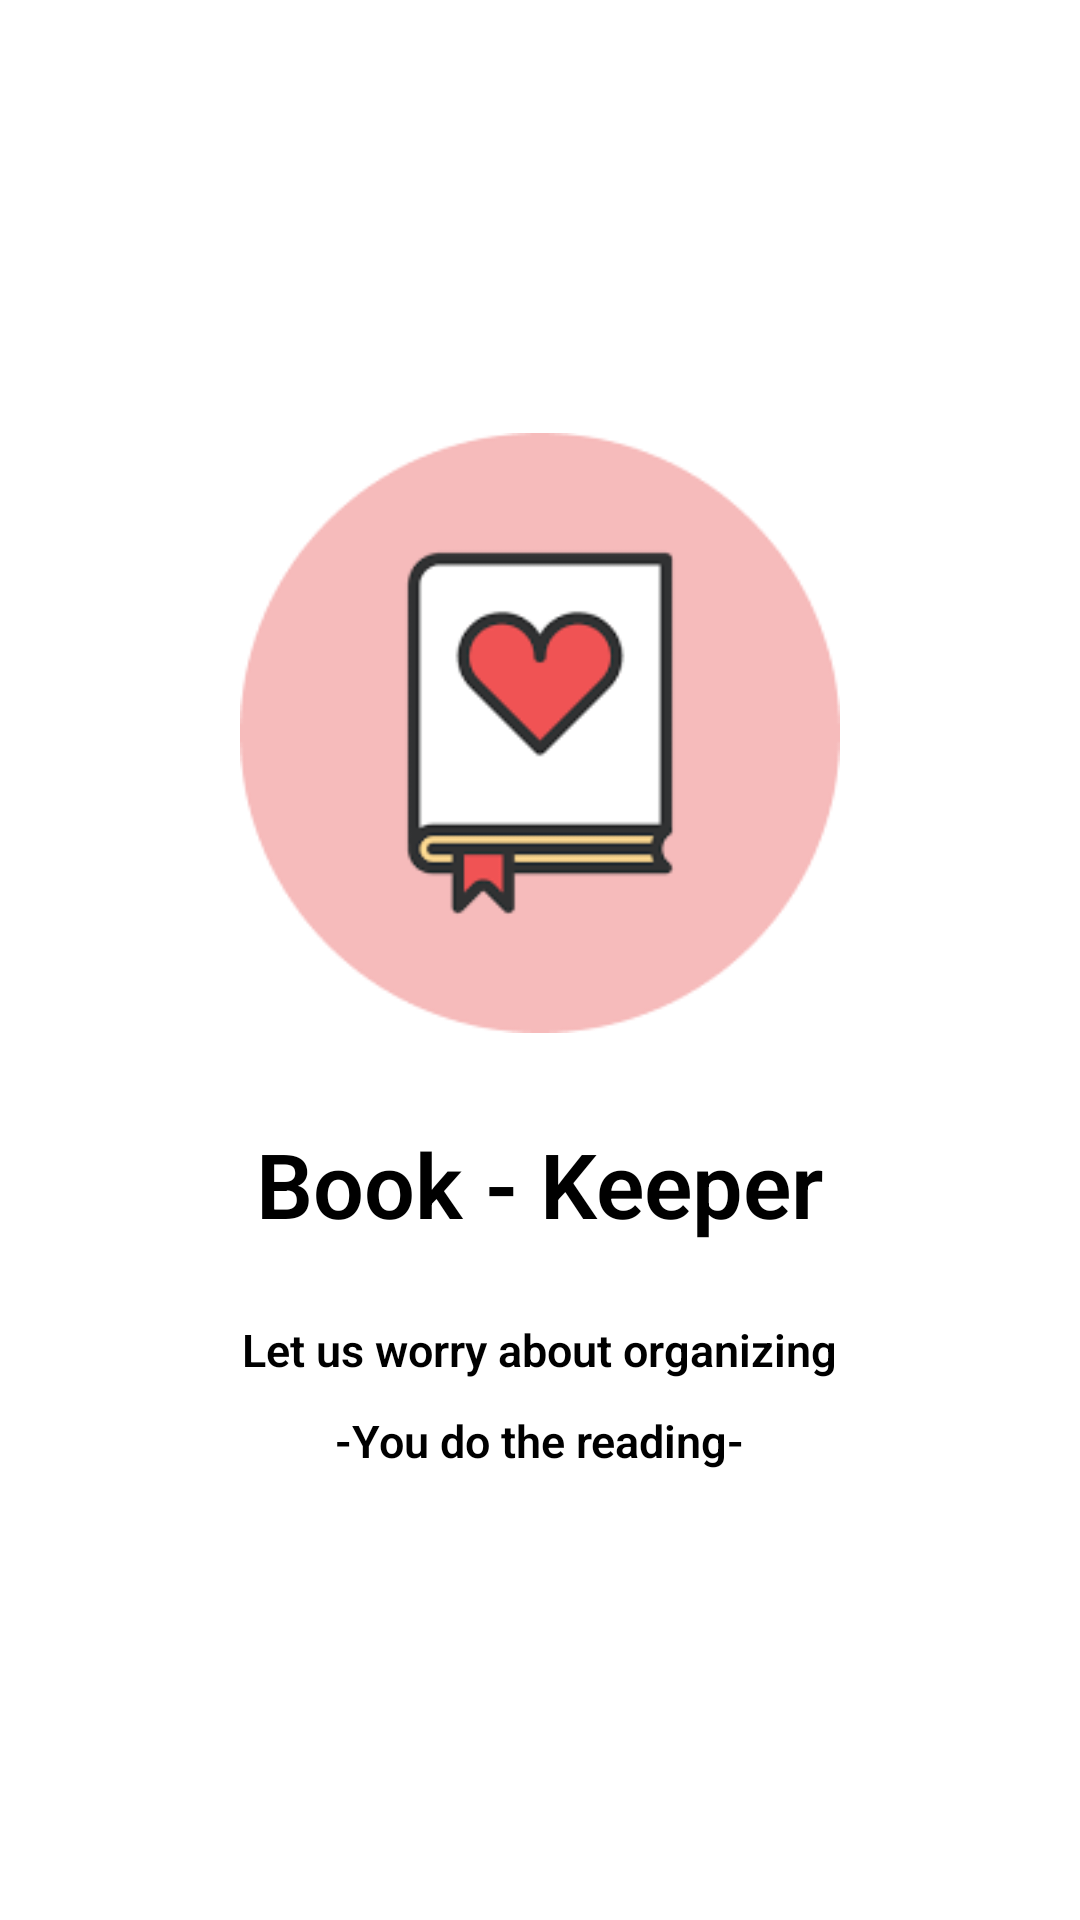

Here is an Android app screen rendered from its layout file. Give the layout XML and the strings, colors and styles it references.
<!-- AndroidManifest.xml: activity theme Theme.Book_keeper -->
<!-- res/layout/activity_splash.xml -->
<?xml version="1.0" encoding="utf-8"?>
<LinearLayout xmlns:android="http://schemas.android.com/apk/res/android"
    xmlns:app="http://schemas.android.com/apk/res-auto"
    xmlns:tools="http://schemas.android.com/tools"
    android:layout_width="match_parent"
    android:layout_height="match_parent"
    android:background="@color/white"
    android:gravity="center"
    android:orientation="vertical"
    tools:context=".SplashActivity">

    <ImageView
        android:id="@+id/splash_icon"
        android:layout_width="200dp"
        android:layout_height="200dp"
        android:src="@drawable/main_background" />

    <TextView
        android:id="@+id/splash_app_text"
        android:layout_width="wrap_content"
        android:layout_height="wrap_content"
        android:layout_marginTop="20dp"
        android:padding="10dp"
        android:text="Book - Keeper"
        android:textColor="@color/black"
        android:textFontWeight="600"
        android:textSize="30dp" />

    <TextView
        android:id="@+id/splash_app_motto"
        android:layout_width="wrap_content"
        android:layout_height="wrap_content"
        android:layout_marginTop="10dp"
        android:padding="5dp"
        android:text="Let us worry about organizing"
        android:textColor="@color/black"
        android:textFontWeight="600"
        android:textSize="15dp" />

    <TextView
        android:id="@+id/splash_sub_ext"
        android:layout_width="wrap_content"
        android:layout_height="wrap_content"
        android:padding="5dp"
        android:text="-You do the reading-"
        android:textColor="@color/black"
        android:textFontWeight="600"
        android:textSize="15dp" />


</LinearLayout>
<!-- resources referenced by this layout -->
<resources>
  <color name="black">#FF000000</color>
  <color name="white">#FFFFFFFF</color>
  <!-- drawable main_background: png bitmap (drawable, 3690 bytes) -->
  <style name="Theme.Book_keeper" parent="android:Theme.Material.Light.NoActionBar" />
</resources>
